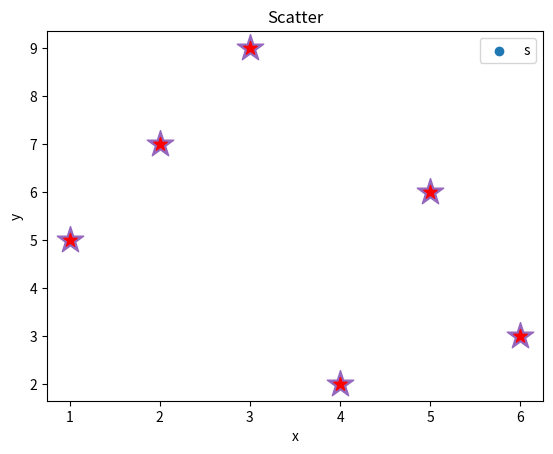

Here is the Python script that generated this plot:
# -*- coding: utf-8 -*-
"""
Created on Sat Oct 24 12:57:43 2020

[redacted]
"""

import matplotlib.pyplot as plt

""" 
    A generic scatterplot is made with the scatter() function, note that the
    scatterplot created is created is the same way as any other plot at this
    point.
"""
x = [1,2,3,4,5,6]
y = [5,7,9,2,6,3]
plt.scatter(x,y,label="ScatterDots")
plt.xlabel('x')
plt.ylabel('y')
plt.title('Scatter')
plt.legend('s')

plt.show()


"""
    The following lines of code show that the marker cna be changed by using 
    the marker argument, here a star symbol has been used and the dots that 
    makr the values are now stars.
"""
plt.scatter(x,y,label="ScatterDots", marker='*')
plt.xlabel('x')
plt.ylabel('y')
plt.title('Scatter')
plt.legend('s')

plt.show()


"""
    Here the marker has been changed to a pentagram using p as the marker 
    argurment.
"""
plt.scatter(x,y,label="ScatterDots", marker='p')
plt.xlabel('x')
plt.ylabel('y')
plt.title('Scatter')
plt.legend('s')

plt.show()


"""
    The size of markers can also be changed using the s argument, I believe
    the default value is 10, it can be seen that changing the argument to 100
    vastly increases the size of the markers.
"""
plt.scatter(x,y,label="ScatterDots", marker='*', s=100)
plt.xlabel('x')
plt.ylabel('y')
plt.title('Scatter')
plt.legend('s')

plt.show()


"""
    The size of markers has been changed to 400 in the below code segment, and
    it can be seen that the markers are MUCH bigger than they would normally be
     as a result.
"""
plt.scatter(x,y,label="ScatterDots", marker='*', s=400)
plt.xlabel('x')
plt.ylabel('y')
plt.title('Scatter')
plt.legend('s')

plt.show()


"""
    colors can also be added to markers with the color argument, here a red
    has been used.
"""
plt.scatter(x,y,label="ScatterDots", marker='*', s=100, color='red')
plt.xlabel('x')
plt.ylabel('y')
plt.title('Scatter')
plt.legend('s')

plt.show()